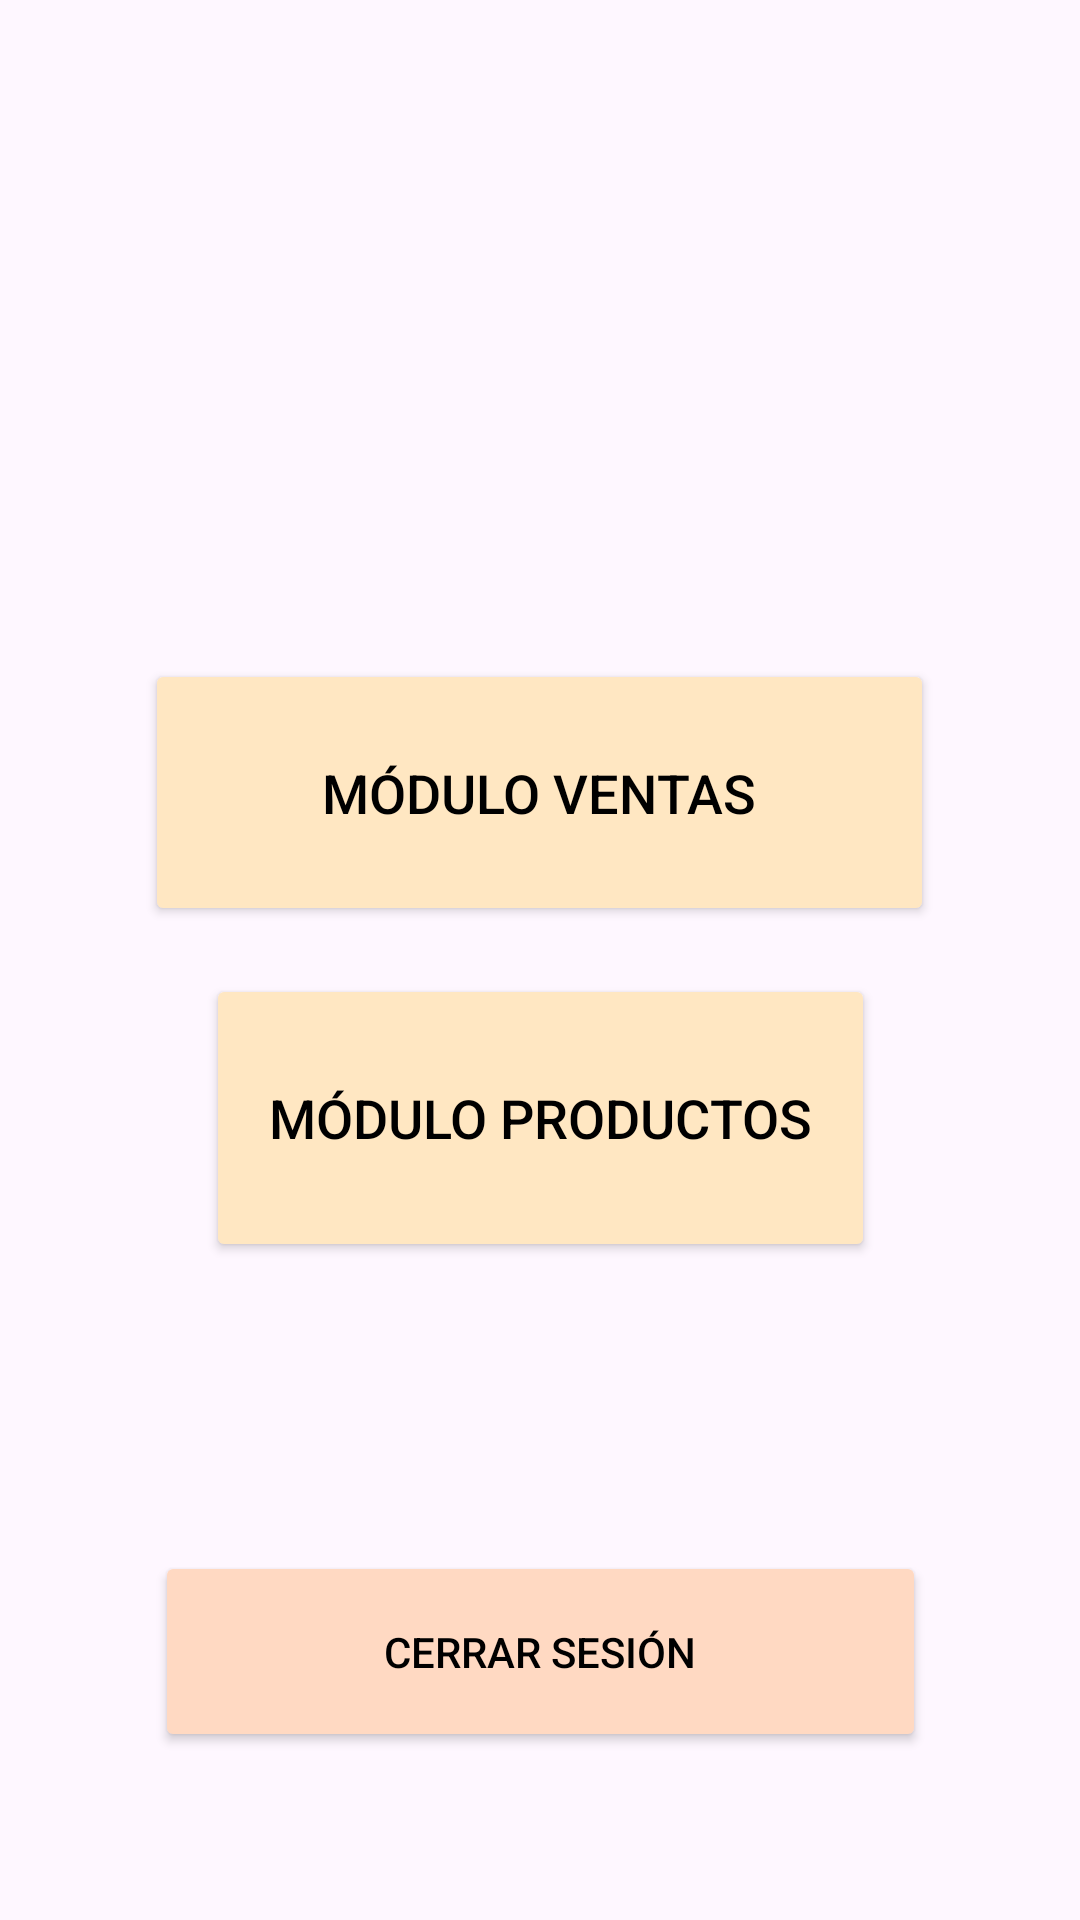

The Android layout XML behind this screen, and the referenced resources:
<!-- AndroidManifest.xml: application theme Theme.NancysPlace -->
<!-- res/layout/activity_home.xml -->
<?xml version="1.0" encoding="utf-8"?>
<androidx.constraintlayout.widget.ConstraintLayout xmlns:android="http://schemas.android.com/apk/res/android"
    xmlns:app="http://schemas.android.com/apk/res-auto"
    xmlns:tools="http://schemas.android.com/tools"
    android:layout_width="match_parent"
    android:layout_height="match_parent"
    android:background="@drawable/fondo_activity_home"
    android:padding="32dp"
    tools:context=".View.HomeActivity">

    <Button
        android:id="@+id/btnVentas"
        android:layout_width="263dp"
        android:layout_height="89dp"
        android:backgroundTint="#ffe7c2"
        android:padding="16dp"
        android:text="MÓDULO VENTAS"
        android:textColor="@color/black"
        android:textSize="18sp"
        app:layout_constraintBottom_toTopOf="@+id/btnProductos"
        app:layout_constraintEnd_toEndOf="parent"
        app:layout_constraintHorizontal_bias="0.492"
        app:layout_constraintStart_toStartOf="parent"
        app:layout_constraintTop_toTopOf="parent"
        app:layout_constraintVertical_chainStyle="packed" />

    <Button
        android:id="@+id/btnProductos"
        android:layout_width="223dp"
        android:layout_height="96dp"
        android:layout_marginTop="16dp"
        android:backgroundTint="#ffe7c2"
        android:padding="16dp"
        android:text="MÓDULO PRODUCTOS"
        android:textColor="@color/black"
        android:textSize="18sp"
        app:layout_constraintBottom_toBottomOf="parent"
        app:layout_constraintEnd_toEndOf="parent"
        app:layout_constraintStart_toStartOf="parent"
        app:layout_constraintTop_toBottomOf="@+id/btnVentas" />

    <Button
        android:id="@+id/btnLogout"
        android:layout_width="257dp"
        android:layout_height="67dp"
        android:layout_marginBottom="24dp"
        android:backgroundTint="#ffd9c2"
        android:text="CERRAR SESIÓN"
        android:textColor="@color/black"
        app:layout_constraintBottom_toBottomOf="parent"
        app:layout_constraintEnd_toEndOf="parent"
        app:layout_constraintStart_toStartOf="parent" />


</androidx.constraintlayout.widget.ConstraintLayout>
<!-- resources referenced by this layout -->
<resources>
  <style name="Theme.NancysPlace" parent="Base.Theme.NancysPlace" />
  <style name="Base.Theme.NancysPlace" parent="Theme.Material3.DayNight.NoActionBar">
          
          
      </style>
  <!-- not gathered from this repository: default colours our renderer supplied (Android Studio template values) -->
  <color name="black">#FF000000</color>
</resources>
